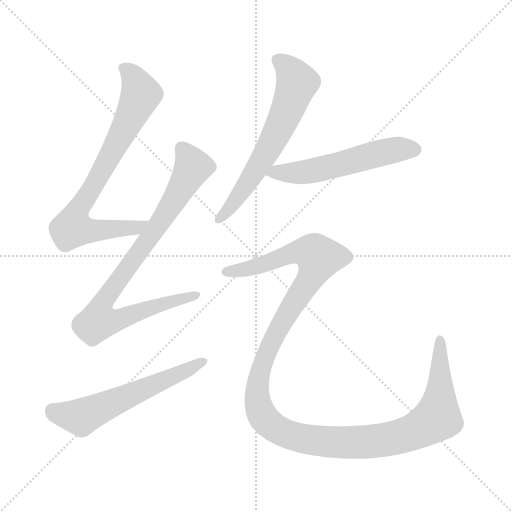
t = 0.00 s
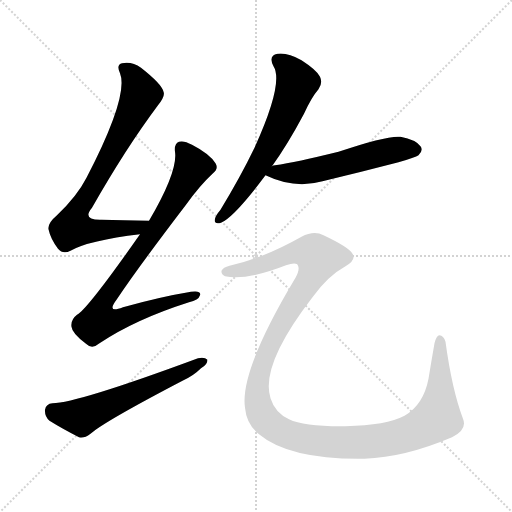
t = 4.02 s
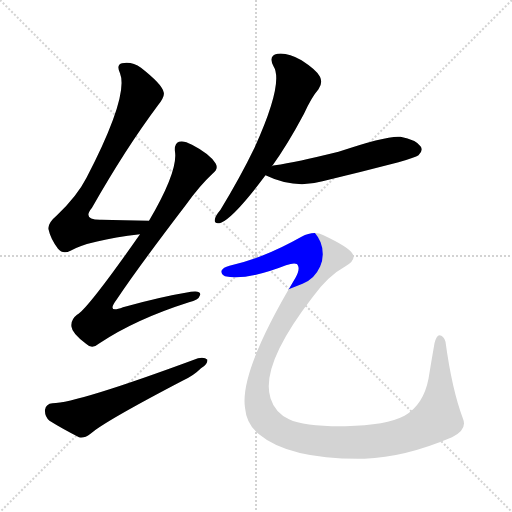
t = 4.23 s
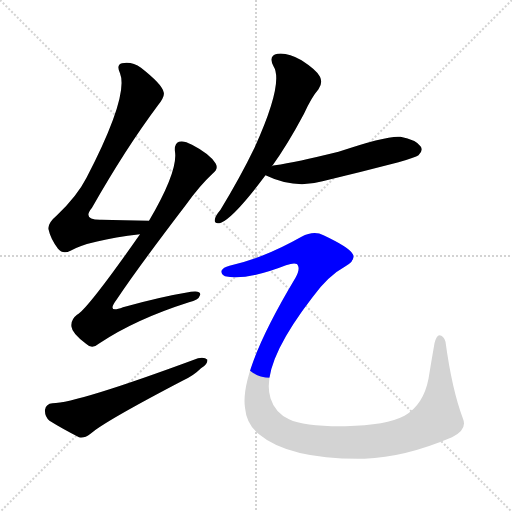
t = 4.45 s
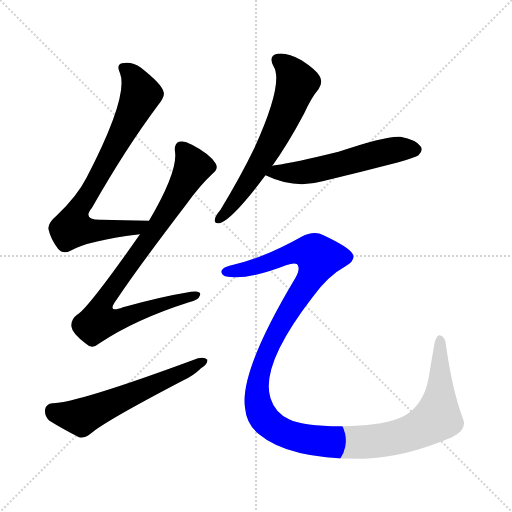
t = 4.66 s
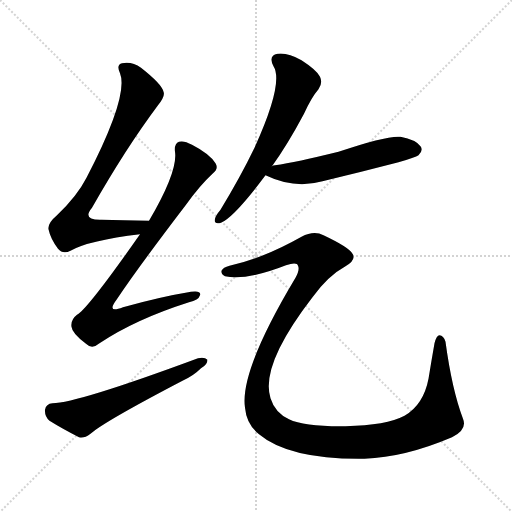
t = 5.35 s

The animated SVG that drew these frames (rendered in a browser with its animation timeline set to each time). Animation: 6 CSS @keyframes rules; one cycle of 5.35 s.

<svg version="1.1" viewBox="0 0 1024 1024" xmlns="http://www.w3.org/2000/svg">
  <g stroke="lightgray" stroke-dasharray="1,1" stroke-width="1" transform="scale(4, 4)">
    <line x1="0" y1="0" x2="256" y2="256"></line>
    <line x1="256" y1="0" x2="0" y2="256"></line>
    <line x1="128" y1="0" x2="128" y2="256"></line>
    <line x1="0" y1="128" x2="256" y2="128"></line>
  </g>
<g transform="scale(1, -1) translate(0, -900)">
   <style type="text/css">
    @keyframes keyframes0 {
      from {
       stroke: blue;
       stroke-dashoffset: 769;
       stroke-width: 128;
       }
       71% {
       animation-timing-function: step-end;
       stroke: blue;
       stroke-dashoffset: 0;
       stroke-width: 128;
       }
       to {
       stroke: black;
       stroke-width: 1024;
       }
       }
       #make-me-a-hanzi-animation-0 {
         animation: keyframes0 0.875814s both;
         animation-delay: 0.000000s;
         animation-timing-function: linear;
       }
    @keyframes keyframes1 {
      from {
       stroke: blue;
       stroke-dashoffset: 865;
       stroke-width: 128;
       }
       74% {
       animation-timing-function: step-end;
       stroke: blue;
       stroke-dashoffset: 0;
       stroke-width: 128;
       }
       to {
       stroke: black;
       stroke-width: 1024;
       }
       }
       #make-me-a-hanzi-animation-1 {
         animation: keyframes1 0.953939s both;
         animation-delay: 0.875814s;
         animation-timing-function: linear;
       }
    @keyframes keyframes2 {
      from {
       stroke: blue;
       stroke-dashoffset: 586;
       stroke-width: 128;
       }
       66% {
       animation-timing-function: step-end;
       stroke: blue;
       stroke-dashoffset: 0;
       stroke-width: 128;
       }
       to {
       stroke: black;
       stroke-width: 1024;
       }
       }
       #make-me-a-hanzi-animation-2 {
         animation: keyframes2 0.726888s both;
         animation-delay: 1.829753s;
         animation-timing-function: linear;
       }
    @keyframes keyframes3 {
      from {
       stroke: blue;
       stroke-dashoffset: 629;
       stroke-width: 128;
       }
       67% {
       animation-timing-function: step-end;
       stroke: blue;
       stroke-dashoffset: 0;
       stroke-width: 128;
       }
       to {
       stroke: black;
       stroke-width: 1024;
       }
       }
       #make-me-a-hanzi-animation-3 {
         animation: keyframes3 0.761882s both;
         animation-delay: 2.556641s;
         animation-timing-function: linear;
       }
    @keyframes keyframes4 {
      from {
       stroke: blue;
       stroke-dashoffset: 553;
       stroke-width: 128;
       }
       64% {
       animation-timing-function: step-end;
       stroke: blue;
       stroke-dashoffset: 0;
       stroke-width: 128;
       }
       to {
       stroke: black;
       stroke-width: 1024;
       }
       }
       #make-me-a-hanzi-animation-4 {
         animation: keyframes4 0.700033s both;
         animation-delay: 3.318522s;
         animation-timing-function: linear;
       }
    @keyframes keyframes5 {
      from {
       stroke: blue;
       stroke-dashoffset: 1331;
       stroke-width: 128;
       }
       81% {
       animation-timing-function: step-end;
       stroke: blue;
       stroke-dashoffset: 0;
       stroke-width: 128;
       }
       to {
       stroke: black;
       stroke-width: 1024;
       }
       }
       #make-me-a-hanzi-animation-5 {
         animation: keyframes5 1.333171s both;
         animation-delay: 4.018555s;
         animation-timing-function: linear;
       }
</style>
<path d="M 298.0 458.5 Q 246.0 459.5 203.0 460.5 Q 163.0 459.5 184.0 484.5 Q 251.0 602.5 316.0 689.5 Q 331.0 708.5 327.0 716.5 Q 324.0 731.5 282.0 764.5 Q 264.0 777.5 244.0 773.5 Q 232.0 770.5 240.0 753.5 Q 258.0 708.5 173.0 544.5 Q 154.0 507.5 114.0 469.5 Q 95.0 453.5 97.0 441.5 Q 101.0 422.5 116.0 402.5 Q 126.0 390.5 141.0 398.5 Q 178.0 419.5 280.0 431.5 C 310.0 435.5 328.0 457.5 298.0 458.5 Z" fill="lightgray"></path> 
<path d="M 280.0 431.5 Q 175.0 281.5 154.0 270.5 Q 141.0 260.5 143.0 246.5 Q 144.0 233.5 172.0 212.5 Q 184.0 200.5 199.0 213.5 Q 271.0 261.5 378.0 295.5 Q 397.0 299.5 400.0 309.5 Q 403.0 319.5 382.0 316.5 Q 321.0 306.5 246.0 285.5 Q 212.0 272.5 233.0 300.5 Q 275.0 363.5 372.0 490.5 Q 400.0 529.5 425.0 552.5 Q 438.0 562.5 431.0 573.5 Q 419.0 592.5 384.0 610.5 Q 368.0 619.5 358.0 616.5 Q 348.0 612.5 350.0 596.5 Q 356.0 557.5 298.0 458.5 L 280.0 431.5 Z" fill="lightgray"></path> 
<path d="M 105.0 93.5 Q 92.0 92.5 90.0 80.5 Q 89.0 67.5 99.0 58.5 Q 123.0 43.5 158.0 25.5 Q 168.0 22.5 181.0 32.5 Q 208.0 56.5 365.0 138.5 Q 387.0 148.5 402.0 163.5 Q 415.0 170.5 415.0 180.5 Q 409.0 186.5 396.0 183.5 Q 153.0 93.5 105.0 93.5 Z" fill="lightgray"></path> 
<path d="M 544.0 567.5 Q 575.0 610.5 608.0 672.5 Q 623.0 705.5 637.0 721.5 Q 646.0 733.5 640.0 746.5 Q 634.0 759.5 603.0 779.5 Q 575.0 795.5 555.0 792.5 Q 536.0 788.5 547.0 767.5 Q 568.0 734.5 509.0 604.5 Q 481.0 546.5 441.0 480.5 Q 431.0 468.5 430.0 462.5 Q 427.0 450.5 442.0 454.5 Q 469.0 466.5 531.0 549.5 L 544.0 567.5 Z" fill="lightgray"></path> 
<path d="M 531.0 549.5 Q 589.0 521.5 645.0 537.5 Q 720.0 555.5 797.0 575.5 Q 831.0 585.5 837.0 589.5 Q 847.0 599.5 841.0 607.5 Q 832.0 620.5 801.0 626.5 Q 774.0 629.5 677.0 596.5 Q 592.0 575.5 550.0 569.5 Q 546.0 569.5 544.0 567.5 C 515.0 559.5 511.0 558.5 531.0 549.5 Z" fill="lightgray"></path> 
<path d="M 459.0 368.5 Q 446.0 365.5 443.0 358.5 Q 442.0 351.5 450.0 347.5 Q 493.0 338.5 572.0 369.5 Q 594.0 376.5 596.0 368.5 Q 600.0 361.5 591.0 344.5 Q 479.0 157.5 490.0 84.5 Q 493.0 51.5 518.0 31.5 Q 579.0 -19.5 729.0 -17.5 Q 810.0 -14.5 904.0 25.5 Q 935.0 40.5 926.0 62.5 Q 904.0 120.5 891.0 216.5 Q 887.0 229.5 879.0 229.5 Q 873.0 229.5 869.0 213.5 Q 863.0 179.5 857.0 142.5 Q 847.0 90.5 809.0 68.5 Q 773.0 49.5 691.0 47.5 Q 609.0 46.5 578.0 61.5 Q 550.0 74.5 541.0 103.5 Q 520.0 169.5 625.0 305.5 Q 656.0 348.5 691.0 367.5 Q 713.0 380.5 705.0 392.5 Q 698.0 405.5 647.0 429.5 Q 628.0 439.5 603.0 426.5 Q 527.0 383.5 459.0 368.5 Z" fill="lightgray"></path> 
      <clipPath id="make-me-a-hanzi-clip-0">
      <path d="M 298.0 458.5 Q 246.0 459.5 203.0 460.5 Q 163.0 459.5 184.0 484.5 Q 251.0 602.5 316.0 689.5 Q 331.0 708.5 327.0 716.5 Q 324.0 731.5 282.0 764.5 Q 264.0 777.5 244.0 773.5 Q 232.0 770.5 240.0 753.5 Q 258.0 708.5 173.0 544.5 Q 154.0 507.5 114.0 469.5 Q 95.0 453.5 97.0 441.5 Q 101.0 422.5 116.0 402.5 Q 126.0 390.5 141.0 398.5 Q 178.0 419.5 280.0 431.5 C 310.0 435.5 328.0 457.5 298.0 458.5 Z" fill="lightgray"></path>
      </clipPath>
      <path clip-path="url(#make-me-a-hanzi-clip-0)" d="M 248.0 762.5 L 267.0 745.5 L 282.0 711.5 L 227.0 600.5 L 152.0 470.5 L 145.0 444.5 L 173.0 439.5 L 267.0 442.5 L 289.0 457.5 " fill="none" id="make-me-a-hanzi-animation-0" stroke-dasharray="641 1282" stroke-linecap="round"></path>

      <clipPath id="make-me-a-hanzi-clip-1">
      <path d="M 280.0 431.5 Q 175.0 281.5 154.0 270.5 Q 141.0 260.5 143.0 246.5 Q 144.0 233.5 172.0 212.5 Q 184.0 200.5 199.0 213.5 Q 271.0 261.5 378.0 295.5 Q 397.0 299.5 400.0 309.5 Q 403.0 319.5 382.0 316.5 Q 321.0 306.5 246.0 285.5 Q 212.0 272.5 233.0 300.5 Q 275.0 363.5 372.0 490.5 Q 400.0 529.5 425.0 552.5 Q 438.0 562.5 431.0 573.5 Q 419.0 592.5 384.0 610.5 Q 368.0 619.5 358.0 616.5 Q 348.0 612.5 350.0 596.5 Q 356.0 557.5 298.0 458.5 L 280.0 431.5 Z" fill="lightgray"></path>
      </clipPath>
      <path clip-path="url(#make-me-a-hanzi-clip-1)" d="M 364.0 603.5 L 385.0 565.5 L 379.0 552.5 L 315.0 446.5 L 212.0 304.5 L 199.0 277.5 L 197.0 257.5 L 229.0 258.5 L 391.0 309.5 " fill="none" id="make-me-a-hanzi-animation-1" stroke-dasharray="737 1474" stroke-linecap="round"></path>

      <clipPath id="make-me-a-hanzi-clip-2">
      <path d="M 105.0 93.5 Q 92.0 92.5 90.0 80.5 Q 89.0 67.5 99.0 58.5 Q 123.0 43.5 158.0 25.5 Q 168.0 22.5 181.0 32.5 Q 208.0 56.5 365.0 138.5 Q 387.0 148.5 402.0 163.5 Q 415.0 170.5 415.0 180.5 Q 409.0 186.5 396.0 183.5 Q 153.0 93.5 105.0 93.5 Z" fill="lightgray"></path>
      </clipPath>
      <path clip-path="url(#make-me-a-hanzi-clip-2)" d="M 105.0 78.5 L 162.0 65.5 L 409.0 177.5 " fill="none" id="make-me-a-hanzi-animation-2" stroke-dasharray="458 916" stroke-linecap="round"></path>

      <clipPath id="make-me-a-hanzi-clip-3">
      <path d="M 544.0 567.5 Q 575.0 610.5 608.0 672.5 Q 623.0 705.5 637.0 721.5 Q 646.0 733.5 640.0 746.5 Q 634.0 759.5 603.0 779.5 Q 575.0 795.5 555.0 792.5 Q 536.0 788.5 547.0 767.5 Q 568.0 734.5 509.0 604.5 Q 481.0 546.5 441.0 480.5 Q 431.0 468.5 430.0 462.5 Q 427.0 450.5 442.0 454.5 Q 469.0 466.5 531.0 549.5 L 544.0 567.5 Z" fill="lightgray"></path>
      </clipPath>
      <path clip-path="url(#make-me-a-hanzi-clip-3)" d="M 557.0 778.5 L 583.0 756.5 L 594.0 733.5 L 581.0 695.5 L 508.0 552.5 L 439.0 463.5 " fill="none" id="make-me-a-hanzi-animation-3" stroke-dasharray="501 1002" stroke-linecap="round"></path>

      <clipPath id="make-me-a-hanzi-clip-4">
      <path d="M 531.0 549.5 Q 589.0 521.5 645.0 537.5 Q 720.0 555.5 797.0 575.5 Q 831.0 585.5 837.0 589.5 Q 847.0 599.5 841.0 607.5 Q 832.0 620.5 801.0 626.5 Q 774.0 629.5 677.0 596.5 Q 592.0 575.5 550.0 569.5 Q 546.0 569.5 544.0 567.5 C 515.0 559.5 511.0 558.5 531.0 549.5 Z" fill="lightgray"></path>
      </clipPath>
      <path clip-path="url(#make-me-a-hanzi-clip-4)" d="M 540.0 549.5 L 551.0 555.5 L 584.0 553.5 L 647.0 562.5 L 796.0 601.5 L 830.0 600.5 " fill="none" id="make-me-a-hanzi-animation-4" stroke-dasharray="425 850" stroke-linecap="round"></path>

      <clipPath id="make-me-a-hanzi-clip-5">
      <path d="M 459.0 368.5 Q 446.0 365.5 443.0 358.5 Q 442.0 351.5 450.0 347.5 Q 493.0 338.5 572.0 369.5 Q 594.0 376.5 596.0 368.5 Q 600.0 361.5 591.0 344.5 Q 479.0 157.5 490.0 84.5 Q 493.0 51.5 518.0 31.5 Q 579.0 -19.5 729.0 -17.5 Q 810.0 -14.5 904.0 25.5 Q 935.0 40.5 926.0 62.5 Q 904.0 120.5 891.0 216.5 Q 887.0 229.5 879.0 229.5 Q 873.0 229.5 869.0 213.5 Q 863.0 179.5 857.0 142.5 Q 847.0 90.5 809.0 68.5 Q 773.0 49.5 691.0 47.5 Q 609.0 46.5 578.0 61.5 Q 550.0 74.5 541.0 103.5 Q 520.0 169.5 625.0 305.5 Q 656.0 348.5 691.0 367.5 Q 713.0 380.5 705.0 392.5 Q 698.0 405.5 647.0 429.5 Q 628.0 439.5 603.0 426.5 Q 527.0 383.5 459.0 368.5 Z" fill="lightgray"></path>
      </clipPath>
      <path clip-path="url(#make-me-a-hanzi-clip-5)" d="M 452.0 356.5 L 522.0 368.5 L 590.0 395.5 L 624.0 394.5 L 638.0 385.5 L 619.0 341.5 L 543.0 216.5 L 514.0 123.5 L 516.0 91.5 L 533.0 57.5 L 588.0 26.5 L 630.0 18.5 L 718.0 14.5 L 798.0 26.5 L 852.0 48.5 L 875.0 66.5 L 880.0 222.5 " fill="none" id="make-me-a-hanzi-animation-5" stroke-dasharray="1203 2406" stroke-linecap="round"></path>

</g>
</svg>
